Image classification data set "data" (gabrielaiji/deep_learning on GitHub). Class labels (16): acier, combat, dragon, eau, feu, glace, insecte, normal, plante, poison, psy, roche, sol, spectre, tenebres, électrique.

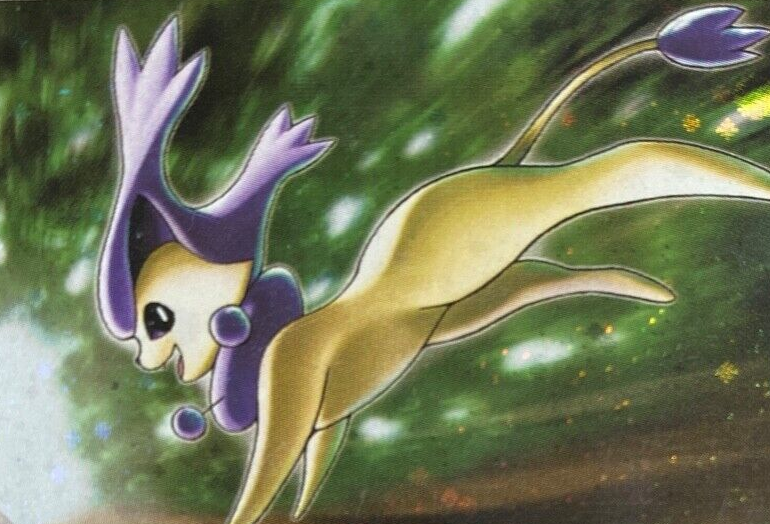
Label: normal

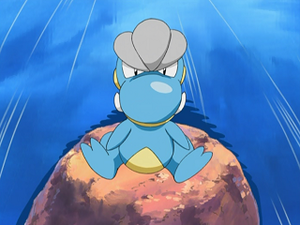
Label: dragon

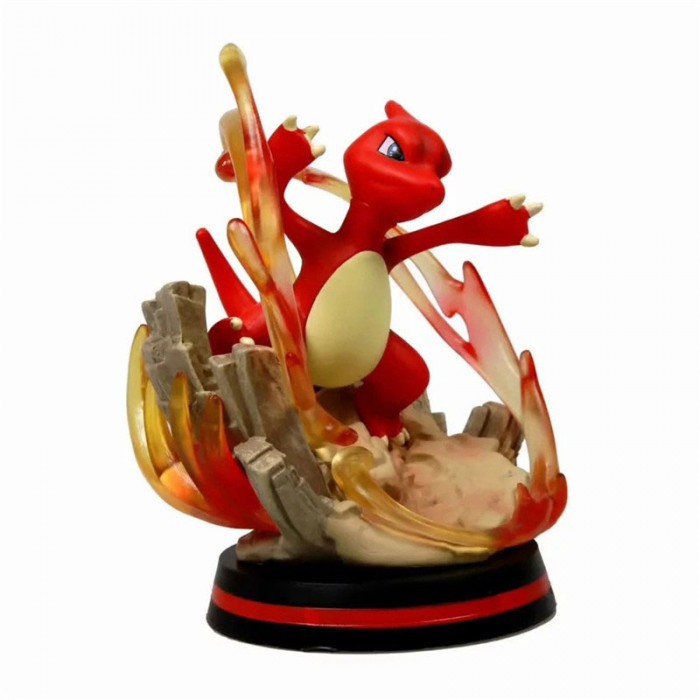
Label: feu

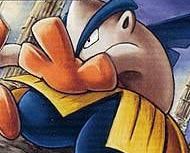
Label: combat

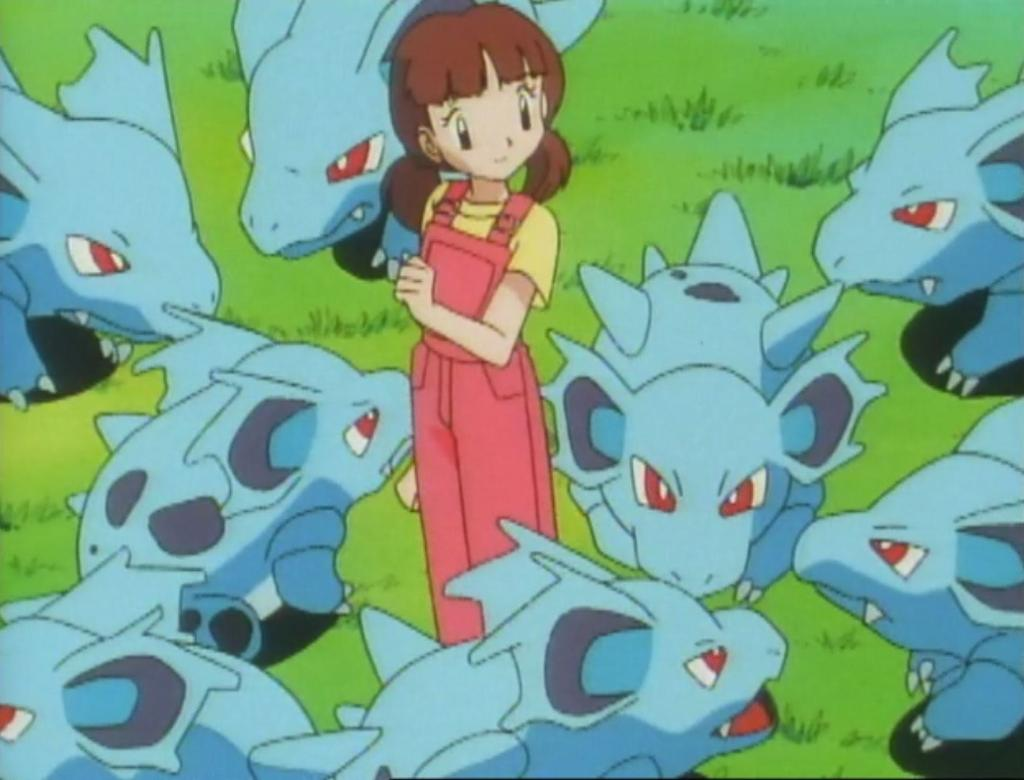
Label: poison

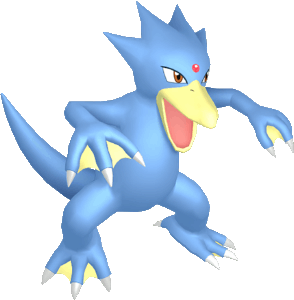
Label: eau
